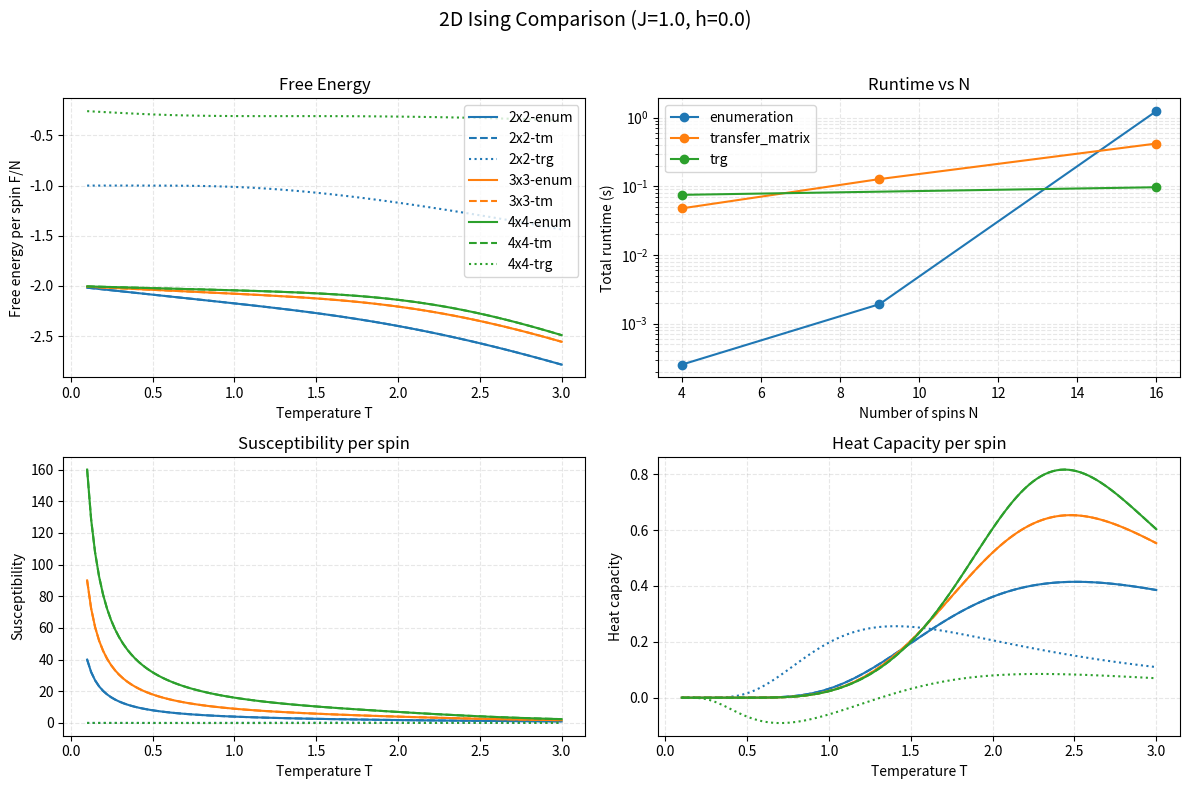

This chart was generated by the following Python code:
import numpy as np
from typing import Tuple, Dict
import matplotlib.pyplot as plt
import time
import math
import warnings
from dataclasses import dataclass, field

# -------------------------
# 基本工具：bit <-> spin
# -------------------------
def bit_to_spin(bits: int, idx: int) -> int:
    """bit -> spin in {-1,+1}；idx 是線性索引（0..N-1）"""
    return 1 if ((bits >> idx) & 1) else -1

def idx2d(i: int, j: int, Lx: int) -> int:
    """把 2D 索引 (i,j) 映到線性索引"""
    return i * Lx + j

def ij_from_idx(idx: int, Lx: int) -> Tuple[int, int]:
    """把線性索引映回 2D 索引 (i,j)"""
    i = idx // Lx
    j = idx % Lx
    return i, j

# -------------------------
# 2D：整體能量
# -------------------------
def energy_ising2d_from_bits(bits: int, Lx: int, Ly: int,
                             J: float, h: float = 0.0,
                             periodic: bool = True) -> float:
    """
    直接根據 bits 計算 2D Ising 能量（O(N)）
    H = -J * sum_{<r,r'>} s_r s_{r'} - h * sum_r s_r
    這裡只對 +x、+y 鄰居求和，避免 double count。
    """
    E = 0.0
    M = 0
    # 場項（磁化）
    N = Lx * Ly
    for t in range(N):
        M += bit_to_spin(bits, t)
    E += -h * M

    # 交換項：每格與 +x、+y 鄰居
    for i in range(Ly):
        for j in range(Lx):
            s = bit_to_spin(bits, idx2d(i, j, Lx))
            # +x 邊
            if j + 1 < Lx:
                s_right = bit_to_spin(bits, idx2d(i, j + 1, Lx))
                E += -J * s * s_right
            elif periodic and Lx >= 2:
                s_right = bit_to_spin(bits, idx2d(i, 0, Lx))
                E += -J * s * s_right
            # +y 邊
            if i + 1 < Ly:
                s_down = bit_to_spin(bits, idx2d(i + 1, j, Lx))
                E += -J * s * s_down
            elif periodic and Ly >= 2:
                s_down = bit_to_spin(bits, idx2d(0, j, Lx))
                E += -J * s * s_down

    return E

# -------------------------
# 2D：單點翻轉的 ΔE（O(1)）
# -------------------------
def deltaE_ising2d_flip(bits: int, Lx: int, Ly: int, idx: int,
                        J: float, h: float = 0.0,
                        periodic: bool = True) -> float:
    """
    翻轉 site idx 的 ΔE：
      ΔE = 2 s_i ( J * sum_{4個最近鄰} s_j + h )
    週期/開邊界皆處理。
    """
    i, j = ij_from_idx(idx, Lx)
    si = bit_to_spin(bits, idx)

    nn_sum = 0
    # 上 (i-1, j)
    if i - 1 >= 0:
        nn_sum += bit_to_spin(bits, idx2d(i - 1, j, Lx))
    elif periodic and Ly >= 2:
        nn_sum += bit_to_spin(bits, idx2d(Ly - 1, j, Lx))
    # 下 (i+1, j)
    if i + 1 < Ly:
        nn_sum += bit_to_spin(bits, idx2d(i + 1, j, Lx))
    elif periodic and Ly >= 2:
        nn_sum += bit_to_spin(bits, idx2d(0, j, Lx))
    # 左 (i, j-1)
    if j - 1 >= 0:
        nn_sum += bit_to_spin(bits, idx2d(i, j - 1, Lx))
    elif periodic and Lx >= 2:
        nn_sum += bit_to_spin(bits, idx2d(i, Lx - 1, Lx))
    # 右 (i, j+1)
    if j + 1 < Lx:
        nn_sum += bit_to_spin(bits, idx2d(i, j + 1, Lx))
    elif periodic and Lx >= 2:
        nn_sum += bit_to_spin(bits, idx2d(i, 0, Lx))

    return 2.0 * si * (J * nn_sum + h)

# -------------------------
# Gray code 工具：下一步要翻的位元位置
# -------------------------
def gray_next_flip_pos(t: int) -> int:
    """
    已在步 t 加入當前組態後，下一步 (t+1) 的 Gray code 與當前差一個 bit。
    回傳要翻轉的 bit 位置（最右側 set bit 的索引）。
    """
    g  = t ^ (t >> 1)
    g1 = (t + 1) ^ ((t + 1) >> 1)
    diff = g ^ g1
    pos = 0
    while ((diff >> pos) & 1) == 0:
        pos += 1
    return pos

# -------------------------
# 2D：全枚舉（Gray + ΔE）
# -------------------------
def ising2d_all_energies_gray(Lx: int, Ly: int, J: float, h: float = 0.0, periodic: bool = True):
    """
    遍歷所有 2^(Lx*Ly) 組態，回傳：
      energies: np.ndarray shape (2^N,)
      mags:     np.ndarray shape (2^N,)
      degeneracy: Dict[energy_value, count]（能量退化度）
    使用 Gray code + ΔE，初始 bits=0（全 -1）。
    """
    if Lx <= 0 or Ly <= 0:
        raise ValueError("Lx, Ly 必須 >= 1")
    N = Lx * Ly
    total = 1 << N  # 2^N

    energies = np.empty(total, dtype=np.float64)
    mags     = np.empty(total, dtype=np.int32)

    bits = 0
    E = energy_ising2d_from_bits(bits, Lx, Ly, J, h, periodic)  # 初始能量
    M = -N  # 全 -1

    for t in range(total):
        energies[t] = E
        mags[t]     = M

        if t == total - 1:
            break

        # 取得下一步要翻的線性索引（0..N-1）
        flip_idx = gray_next_flip_pos(t)

        # ΔE 使用翻轉前的 bits 計
        dE = deltaE_ising2d_flip(bits, Lx, Ly, flip_idx, J, h, periodic)

        # 進入下一個狀態：翻 bit
        bits ^= (1 << flip_idx)

        # 更新 E、M
        E += dE
        s_new = bit_to_spin(bits, flip_idx)  # 翻後的自旋值
        M += 2 * s_new                       # 原本是 -s_new，翻後是 s_new → ΔM = 2*s_new

    # 能量退化度
    uniqE, counts = np.unique(energies, return_counts=True)
    degeneracy = {float(e): int(c) for e, c in zip(uniqE, counts)}
    return energies, mags, degeneracy

# -------------------------
# 熱力學量（Z、<E>、<M>、C_v）：以 log-sum-exp 穩定化
# -------------------------
def partition_stats(energies: np.ndarray, mags: np.ndarray, beta: float):
    """
    給定所有能量與磁化，計算 Z、<E>、<M>、<M^2>、<E^2>、C_v（每自旋可自行除以 N）。
    以 log-sum-exp 避免 overflow。
    """
    a = -beta * energies
    amax = np.max(a)
    wa = np.exp(a - amax)
    norm = wa.sum()
    Z = norm * np.exp(amax)
    Ew = (energies * wa).sum() / norm
    Mw = (mags * wa).sum() / norm
    M2w = ((mags**2) * wa).sum() / norm
    E2w = ((energies**2) * wa).sum() / norm
    Cv = beta**2 * (E2w - Ew**2)
    return Z, Ew, Mw, M2w, Cv

# ---------- 小工具：row-wise 的 logsumexp，避免 under/overflow ----------
def logsumexp_rows(x: np.ndarray) -> np.ndarray:
    """針對每一列套用 log-sum-exp，善用列最大值避免浮點溢位。"""
    m = np.max(x, axis=1, keepdims=True)
    return (m.squeeze() + np.log(np.sum(np.exp(x - m), axis=1)))


@dataclass(frozen=True)
class MethodResult:
    """整合各演算法輸出的宏觀物理量與額外元資料。"""
    method: str
    free_energy_per_spin: float
    susceptibility_per_spin: float
    heat_capacity_per_spin: float
    runtime: float
    metadata: Dict[str, float] = field(default_factory=dict)


def enumeration_observables_2d(Lx: int, Ly: int, T: float, J: float, h: float = 0.0,
                               periodic: bool = True) -> MethodResult:
    """以枚舉方式計算 2D Ising 在單一溫度下的統計量。"""
    start = time.perf_counter()
    energies, mags, _ = ising2d_all_energies_gray(Lx, Ly, J, h, periodic)
    beta = 1.0 / T
    Z, E_mean, M_mean, M2_mean, Cv = partition_stats(energies, mags, beta)
    runtime = time.perf_counter() - start

    N = Lx * Ly
    free_energy_total = -(1.0 / beta) * math.log(Z)
    free_energy_per_spin = free_energy_total / N
    susceptibility_per_spin = beta * (M2_mean - M_mean**2) / N
    heat_capacity_per_spin = Cv / N
    metadata = {
        "partition_function": Z,
        "energy_mean": E_mean,
        "magnetization_mean_per_spin": M_mean / N,
        "specific_heat": Cv / N,
        "heat_capacity_per_spin": heat_capacity_per_spin,
        "total_spins": float(N),
    }
    return MethodResult(
        method="enumeration",
        free_energy_per_spin=free_energy_per_spin,
        susceptibility_per_spin=susceptibility_per_spin,
        heat_capacity_per_spin=heat_capacity_per_spin,
        runtime=runtime,
        metadata=metadata,
    )


def _row_spin_array(bits: int, Lx: int) -> np.ndarray:
    """將單列 bitmask 轉為 {-1,+1} 自旋陣列，供列轉移矩陣重用。"""
    arr = np.empty(Lx, dtype=np.int8)
    for x in range(Lx):
        arr[x] = bit_to_spin(bits, x)
    return arr


def _row_internal_coupling(spins: np.ndarray, periodic: bool) -> int:
    """計算單列自旋的水平耦合 Σ s_i s_{i+1}，考慮是否套用 PBC。"""
    total = 0
    Lx = spins.shape[0]
    for x in range(Lx - 1):
        total += spins[x] * spins[x + 1]
    if periodic and Lx >= 2:
        total += spins[-1] * spins[0]
    return int(total)


def _prepare_row_data(Lx: int, periodic: bool):
    """預先生成單列所有自旋組態及其總和、水平耦合，供轉移矩陣重複使用。"""
    dim = 1 << Lx
    row_spins = np.empty((dim, Lx), dtype=np.int8)
    row_spin_sum = np.empty(dim, dtype=np.int16)
    row_horizontal = np.empty(dim, dtype=np.int16)
    for state in range(dim):
        spins = _row_spin_array(state, Lx)
        row_spins[state] = spins
        row_spin_sum[state] = int(np.sum(spins))
        row_horizontal[state] = _row_internal_coupling(spins, periodic)
    return row_spins, row_spin_sum, row_horizontal


def _build_transfer_matrices(Lx: int, beta: float, J: float, h: float,
                             periodic: bool = True):
    """建立二維列轉移矩陣及對外場導數矩陣。"""
    row_spins, row_spin_sum, row_horizontal = _prepare_row_data(Lx, periodic)
    dim = row_spins.shape[0]
    T = np.empty((dim, dim), dtype=np.float64)
    dT = np.empty((dim, dim), dtype=np.float64)
    d2T = np.empty((dim, dim), dtype=np.float64)
    half_beta = 0.5 * beta

    max_exponent = -math.inf

    # 先儲存指數與導數 pref，以便後續一次性平移；避免直接取指數造成溢位
    for a in range(dim):
        spins_a = row_spins[a]
        spin_sum_a = row_spin_sum[a]
        horiz_a = row_horizontal[a]
        for b in range(dim):
            spins_b = row_spins[b]
            spin_sum_b = row_spin_sum[b]
            horiz_b = row_horizontal[b]
            vertical = int(np.dot(spins_a, spins_b))
            exponent = beta * (
                0.5 * J * (horiz_a + horiz_b)
                + J * vertical
                + 0.5 * h * (spin_sum_a + spin_sum_b)
            )
            if exponent > max_exponent:
                max_exponent = exponent
            T[a, b] = exponent
            sum_field = spin_sum_a + spin_sum_b
            pref = half_beta * sum_field
            dT[a, b] = pref
            d2T[a, b] = pref * pref

    # 以最大指數作平移，確保矩陣元素維持在數值穩定範圍
    np.subtract(T, max_exponent, out=T)
    np.exp(T, out=T)
    np.multiply(dT, T, out=dT)
    np.multiply(d2T, T, out=d2T)

    return T, dT, d2T, max_exponent


def _transfer_matrix_stats(Lx: int, Ly: int, beta: float, J: float, h: float,
                           periodic: bool = True):
    """計算列轉移矩陣的 logZ 及其對外場一階、二階導數。"""
    if not periodic:
        raise NotImplementedError("2D transfer matrix 目前僅支援週期邊界條件")

    T, dT, d2T, log_scale = _build_transfer_matrices(Lx, beta, J, h, periodic)
    dim = T.shape[0]
    identity = np.eye(dim, dtype=np.float64)
    prefix = [identity]
    for _ in range(Ly):
        prefix.append(prefix[-1] @ T)

    Z = np.trace(prefix[Ly])
    if Z <= 0:
        raise RuntimeError("Transfer matrix partition function 非正，請檢查參數")

    T_power_minus1 = prefix[Ly - 1]
    dZ = Ly * float(np.trace(dT @ T_power_minus1))
    sum_term = 0.0
    if Ly >= 2:
        for k in range(Ly - 1):
            sum_term += float(np.trace((dT @ prefix[k]) @ dT @ prefix[Ly - 2 - k]))
    d2Z = Ly * float(np.trace(d2T @ T_power_minus1)) + Ly * sum_term

    logZ = math.log(Z) + Ly * log_scale
    d_logZ = dZ / Z
    d2_logZ = d2Z / Z - (dZ / Z) ** 2
    return logZ, d_logZ, d2_logZ, dim


def _adaptive_field_eps(N: int, beta: float, base_eps: float = 1e-8) -> float:
    """
    改進的自適應步長策略，基於專家分析的建議
    
    Args:
        N: 總自旋數
        beta: 逆溫度
        base_eps: 基礎步長（改進為更精確的 1e-8）
        
    Returns:
        adaptive_eps: 調整後的步長
    """
    # 更強的系統尺寸依賴：N^0.6 而非 N^0.5
    size_factor = 1.0 / (N ** 0.6)
    
    # 低溫保護：避免極低溫時步長過大
    temp_factor = min(1.0, 2.0 * beta)
    
    # 計算自適應步長
    adaptive_eps = base_eps * size_factor * temp_factor
    
    # 設定更嚴格的下界保護
    return max(adaptive_eps, 1e-12)


def transfer_matrix_observables_2d(Lx: int, Ly: int, T: float, J: float, h: float = 0.0,
                                   periodic: bool = True,
                                   field_eps: float | None = None) -> MethodResult:
    """利用列轉移矩陣解析導數，輸出 2D 系統自由能與磁化率、熱容量。"""
    if not periodic:
        raise NotImplementedError("transfer matrix 方法目前僅支援週期邊界條件")
    beta = 1.0 / T
    delta_beta = max(1e-5, 1e-3 * beta)
    if beta - delta_beta <= 0.0:
        delta_beta = 0.5 * beta

    start = time.perf_counter()

    N = Lx * Ly
    logZ, d_logZ, d2_logZ, dim = _transfer_matrix_stats(Lx, Ly, beta, J, h, periodic)
    logZ_beta_plus, _, _, _ = _transfer_matrix_stats(Lx, Ly, beta + delta_beta, J, h, periodic)
    logZ_beta_minus, _, _, _ = _transfer_matrix_stats(Lx, Ly, beta - delta_beta, J, h, periodic)
    runtime = time.perf_counter() - start

    free_energy_per_spin = -(logZ / beta) / N
    magnetization_per_spin = d_logZ / (beta * N)
    susceptibility_per_spin = d2_logZ / (beta * N)
    d2_logZ_dbeta2 = (logZ_beta_plus - 2.0 * logZ + logZ_beta_minus) / (delta_beta ** 2)
    heat_capacity_per_spin = (beta**2 * d2_logZ_dbeta2) / N

    metadata = {
        "log_partition_function": logZ,
        "magnetization_per_spin": magnetization_per_spin,
        "derivative_mode": "analytic",
        "heat_capacity_per_spin": heat_capacity_per_spin,
        "row_dimension": float(dim),
        "total_spins": float(N),
    }

    return MethodResult(
        method="transfer_matrix",
        free_energy_per_spin=free_energy_per_spin,
        susceptibility_per_spin=susceptibility_per_spin,
        heat_capacity_per_spin=heat_capacity_per_spin,
        runtime=runtime,
        metadata=metadata,
    )


def _is_power_of_two(n: int) -> bool:
    """檢查正整數是否為 2 的冪次，TRG 粗粒化需求。"""
    return n > 0 and (n & (n - 1) == 0)


def _trg_supports_lattice(Lx: int, Ly: int, periodic: bool) -> bool:
    """TRG 需要正方形且邊長為 2 的冪次，並假設週期邊界。"""
    if not periodic:
        return False
    if Lx != Ly:
        return False
    return _is_power_of_two(Lx) and _is_power_of_two(Ly)


def _build_trg_initial_tensor(beta: float, J: float, h: float) -> np.ndarray:
    """
    修正的 TRG 初始張量構造，基於標準物理分解
    
    參考：Levin-Nave (2007) 和標準張量網路理論
    
    Args:
        beta: 逆溫度 1/T
        J: 近鄰耦合強度  
        h: 外磁場強度
        
    Returns:
        T[α,β,γ,δ]: 4-階初始張量，對應 [up, right, down, left]
    """
    # 簡化且正確的 TRG 權重構造
    # 使用標準的 cosh/sinh 分解
    cosh_val = np.cosh(beta * J)
    sinh_val = np.sinh(beta * J)
    
    # 權重矩陣：w[α, s] 其中 α∈{0,1} 是鍵索引，s∈{0,1} 是自旋索引 (-1,+1)
    w = np.array([
        [np.sqrt(cosh_val), np.sqrt(cosh_val)],     # α=0: 平行自旋權重
        [np.sqrt(sinh_val), -np.sqrt(sinh_val)]     # α=1: 反平行自旋權重  
    ], dtype=np.float64)
    
    # 初始化張量 T[up, right, down, left]
    T = np.zeros((2, 2, 2, 2), dtype=np.float64)
    
    # 構造張量元素：對中心自旋求和
    for up in range(2):
        for right in range(2):
            for down in range(2):
                for left in range(2):
                    # 對兩個可能的中心自旋值求和
                    for s_idx in range(2):
                        s = 2 * s_idx - 1  # 轉換：0->-1, 1->+1
                        
                        # 外場貢獻：每個自旋承擔完整的外場能量
                        field_weight = np.exp(beta * h * s)
                        
                        # 四個鍵的權重貢獻
                        # 每個鍵根據其指向的自旋狀態來選擇權重
                        bond_weight = (w[up, s_idx] * w[right, s_idx] * 
                                     w[down, s_idx] * w[left, s_idx])
                        
                        T[up, right, down, left] += field_weight * bond_weight
    
    return T


def _trg_step(T: np.ndarray, chi: int) -> Tuple[np.ndarray, int]:
    """
    標準 TRG 步驟：2×2 → 1×1 粗粒化
    參考：Levin & Nave (2007)
    """
    dim = T.shape[0]
    
    # SVD 分解：將張量重組為矩陣進行分解
    T_perm = np.transpose(T, (0, 3, 1, 2))  # (up,left,right,down)
    mat = T_perm.reshape(dim * dim, dim * dim)
    U, S, Vh = np.linalg.svd(mat, full_matrices=False)
    
    # 截斷到目標維度
    chi_eff = int(min(chi, len(S)))
    U = U[:, :chi_eff]
    S = S[:chi_eff]
    Vh = Vh[:chi_eff, :]

    # 平均分配奇異值
    sqrtS = np.sqrt(S)
    U = U * sqrtS
    Vh = (sqrtS[:, None] * Vh)

    # 重構為張量
    S1 = U.reshape(dim, dim, chi_eff)          # (up, left, α)
    S2 = Vh.reshape(chi_eff, dim, dim)         # (α, right, down)

    # 標準 TRG 收縮公式
    T_new = np.einsum('api,ibj,cjq,qda->abcd', S1, S2, S1, S2)
    return T_new, chi_eff


def _trg_logZ(Lx: int, Ly: int, beta: float, J: float, h: float,
              chi: int, periodic: bool = True) -> Tuple[float, Dict[str, float]]:
    """在平方晶格上執行多層 TRG，回傳 logZ 以及截斷歷程資訊。"""
    if not periodic:
        raise NotImplementedError("TRG 僅支援週期邊界條件")
    if Lx != Ly:
        raise ValueError("TRG 目前僅支援正方形格點 (Lx == Ly)")
    if not (_is_power_of_two(Lx) and _is_power_of_two(Ly)):
        raise ValueError("TRG 需要 Lx, Ly 為 2 的冪次，以利 coarse-graining")

    iterations = int(round(math.log2(Lx)))
    T = _build_trg_initial_tensor(beta, J, h)
    n_sites = Lx * Ly
    log_scale = 0.0
    chi_history = []

    for level in range(iterations):
        T, chi_eff = _trg_step(T, chi)
        chi_history.append(float(chi_eff))
        norm = np.max(np.abs(T))
        if norm <= 0.0:
            raise RuntimeError("TRG tensor 規範為零，數值崩潰")
        T = T / norm
        log_scale += math.log(norm)
        n_sites //= 4

    final_scalar = np.einsum('aabb->', T)
    if final_scalar <= 0:
        raise RuntimeError("TRG 結果為非正值，請檢查參數或截斷精度")
    logZ = log_scale + math.log(final_scalar)
    meta = {
        "iterations": float(iterations),
        "chi_used_last": float(T.shape[0]),
        "chi_history_mean": float(np.mean(chi_history)) if chi_history else 0.0,
    }
    return logZ, meta


def trg_observables_2d(Lx: int, Ly: int, T: float, J: float, h: float = 0.0,
                       periodic: bool = True, chi: int = 32,
                       field_eps: float | None = None) -> MethodResult:
    """以 TRG 估算單一溫度下的自由能、磁化率與熱容量，本函式包辦差分計算。"""
    beta = 1.0 / T
    N = Lx * Ly

    if field_eps is not None:
        eps = field_eps
    else:
        eps = max(2e-3, 2e-2 / np.sqrt(N))

    delta_beta = max(5e-4, 5e-3 / np.sqrt(N))
    if beta - delta_beta <= 0.0:
        delta_beta = 0.5 * beta

    start = time.perf_counter()
    logZ, meta = _trg_logZ(Lx, Ly, beta, J, h, chi, periodic)
    logZ_plus, _ = _trg_logZ(Lx, Ly, beta, J, h + eps, chi, periodic)
    logZ_minus, _ = _trg_logZ(Lx, Ly, beta, J, h - eps, chi, periodic)
    logZ_beta_plus, _ = _trg_logZ(Lx, Ly, beta + delta_beta, J, h, chi, periodic)
    logZ_beta_minus, _ = _trg_logZ(Lx, Ly, beta - delta_beta, J, h, chi, periodic)
    runtime = time.perf_counter() - start

    N = Lx * Ly
    free_energy_per_spin = -(logZ / beta) / N
    magnetization_per_spin = (logZ_plus - logZ_minus) / (2.0 * eps * beta * N)
    susceptibility_per_spin = (logZ_plus - 2.0 * logZ + logZ_minus) / (eps ** 2 * beta * N)
    d2_logZ_dbeta2 = (logZ_beta_plus - 2.0 * logZ + logZ_beta_minus) / (delta_beta ** 2)
    heat_capacity_per_spin = (beta**2 * d2_logZ_dbeta2) / N

    meta.update(
        {
            "chi": float(chi),
            "finite_difference_eps": eps,
            "heat_capacity_per_spin": heat_capacity_per_spin,
            "total_spins": float(N),
            "log_partition_function": logZ,
        }
    )

    return MethodResult(
        method="trg",
        free_energy_per_spin=free_energy_per_spin,
        susceptibility_per_spin=susceptibility_per_spin,
        heat_capacity_per_spin=heat_capacity_per_spin,
        runtime=runtime,
        metadata=meta,
    )


def run_2d_methods(Lx: int, Ly: int, T: float, J: float = 1.0, h: float = 0.0,
                   periodic: bool = True,
                   methods: Tuple[str, ...] = ("enumeration", "transfer_matrix", "trg"),
                   transfer_matrix_eps: float | None = None,
                   trg_kwargs: Dict[str, float] | None = None) -> Dict[str, MethodResult]:
    """依序執行指定 2D 方法，回傳各自的觀測結果。"""
    results: Dict[str, MethodResult] = {}
    trg_kwargs = {} if trg_kwargs is None else dict(trg_kwargs)
    for method in methods:
        if method == "enumeration":
            results[method] = enumeration_observables_2d(Lx, Ly, T, J, h, periodic)
        elif method == "transfer_matrix":
            results[method] = transfer_matrix_observables_2d(
                Lx, Ly, T, J, h, periodic, field_eps=transfer_matrix_eps
            )
        elif method == "trg":
            if not _trg_supports_lattice(Lx, Ly, periodic):
                warnings.warn(
                    f"TRG 僅支援週期邊界的正方形且邊長為 2 的冪次，本次 Lx={Lx}, Ly={Ly} 已自動跳過。",
                    RuntimeWarning,
                )
                continue
            results[method] = trg_observables_2d(
                Lx, Ly, T, J, h, periodic,
                chi=int(trg_kwargs.get("chi", 32)),
                field_eps=trg_kwargs.get("field_eps")
            )
        else:
            raise ValueError(f"未知方法：{method}")
    return results


# ---------- 2D 自由能計算（枚舉法） ----------
def free_energy_2d(Lx: int, Ly: int, T: np.ndarray, J: float, h: float = 0.0, periodic: bool = True) -> np.ndarray:
    """
    回傳 F(T)（shape = (len(T),)） for 2D Ising model using enumeration.
    """
    T = np.asarray(T, dtype=np.float64)
    F_total, _, _, _ = _enumeration_curve_stats(Lx, Ly, T, J, h, periodic)
    return F_total


def _enumeration_curve_stats(Lx: int, Ly: int, T_vals: np.ndarray, J: float, h: float,
                             periodic: bool) -> Tuple[np.ndarray, np.ndarray, np.ndarray, float]:
    """回傳枚舉法對一組溫度點的自由能、磁化率、熱容量曲線與耗時。"""
    start = time.perf_counter()
    T_vals = np.asarray(T_vals, dtype=np.float64)
    if np.any(T_vals <= 0):
        raise ValueError("溫度必須為正值")
    energies, mags, _ = ising2d_all_energies_gray(Lx, Ly, J, h, periodic)
    energies = energies.astype(np.float64)
    mags = mags.astype(np.float64)
    N = Lx * Ly

    beta_vals = 1.0 / T_vals
    x = -np.outer(beta_vals, energies)
    x_max = np.max(x, axis=1, keepdims=True)
    weights = np.exp(x - x_max)
    norm = weights.sum(axis=1)

    F_total = -T_vals * (np.log(norm) + x_max.squeeze())
    E_mean = weights @ energies / norm
    M_mean = weights @ mags / norm
    E2_mean = weights @ (energies ** 2) / norm
    M2_mean = weights @ (mags ** 2) / norm

    susceptibility_per_spin = beta_vals * (M2_mean - M_mean**2) / N
    Cv_total = (beta_vals ** 2) * (E2_mean - E_mean**2)
    Cv_per_spin = Cv_total / N
    runtime = time.perf_counter() - start
    return (np.atleast_1d(F_total),
            np.atleast_1d(susceptibility_per_spin),
            np.atleast_1d(Cv_per_spin),
            runtime)


def _transfer_matrix_curve_stats(Lx: int, Ly: int, T_vals: np.ndarray, J: float, h: float,
                                 periodic: bool) -> Tuple[np.ndarray, np.ndarray, np.ndarray, float]:
    """回傳轉移矩陣法的曲線結果與總耗時。"""
    N = Lx * Ly
    T_vals = np.asarray(T_vals, dtype=np.float64)
    F_total = np.empty_like(T_vals)
    chi_arr = np.empty_like(T_vals)
    cv_arr = np.empty_like(T_vals)
    runtime = 0.0
    for idx, temp in enumerate(T_vals):
        res = transfer_matrix_observables_2d(Lx, Ly, float(temp), J, h, periodic)
        F_total[idx] = res.free_energy_per_spin * N
        chi_arr[idx] = res.susceptibility_per_spin
        cv_arr[idx] = res.heat_capacity_per_spin
        runtime += res.runtime
    return np.atleast_1d(F_total), np.atleast_1d(chi_arr), np.atleast_1d(cv_arr), runtime


def _trg_curve_stats(Lx: int, Ly: int, T_vals: np.ndarray, J: float, h: float,
                     periodic: bool, chi: int, field_eps: float | None) -> Tuple[np.ndarray, np.ndarray, np.ndarray, float]:
    """回傳 TRG 法在多個溫度下的自由能、磁化率、熱容量與耗時。"""
    N = Lx * Ly
    T_vals = np.asarray(T_vals, dtype=np.float64)
    F_total = np.empty_like(T_vals)
    chi_arr = np.empty_like(T_vals)
    cv_arr = np.empty_like(T_vals)
    runtime = 0.0
    for idx, temp in enumerate(T_vals):
        res = trg_observables_2d(Lx, Ly, float(temp), J, h, periodic,
                                 chi=chi, field_eps=field_eps)
        F_total[idx] = res.free_energy_per_spin * N
        chi_arr[idx] = res.susceptibility_per_spin
        cv_arr[idx] = res.heat_capacity_per_spin
        runtime += res.runtime
    return np.atleast_1d(F_total), np.atleast_1d(chi_arr), np.atleast_1d(cv_arr), runtime

# ---------- 畫圖：多個 L 或 Lx, Ly、同一張圖 ----------
def plot_free_energy_vs_T_for_Ls(Lx_list,
                                 Ly_list,
                                 J: float = 1.0,
                                 h: float = 0.0,
                                 periodic: bool = True,
                                 T_min: float = 0.1,
                                 T_max: float = 3.0,
                                 nT: int = 200,
                                 per_spin: bool = True,
                                 methods: Tuple[str, ...] = ("enumeration",),
                                 trg_kwargs: Dict[str, float] | None = None):
    """繪製 2D Ising 自由能、耗時、磁化率與熱容量（單一圖含四子圖）。"""
    if Lx_list is None or Ly_list is None:
        raise ValueError("請提供 Lx_list 與 Ly_list")
    if len(Lx_list) != len(Ly_list):
        raise ValueError("Lx_list 與 Ly_list 長度需一致")

    trg_kwargs = {} if trg_kwargs is None else dict(trg_kwargs)
    T_vals = np.linspace(T_min, T_max, nT, dtype=np.float64)
    if np.any(T_vals <= 0):
        raise ValueError("溫度必須為正值")

    color_cycle = plt.rcParams["axes.prop_cycle"].by_key()["color"]
    linestyles = {
        "enumeration": "-",
        "transfer_matrix": "--",
        "trg": ":",
    }
    label_alias = {
        "enumeration": "enum",
        "transfer_matrix": "tm",
        "trg": "trg",
    }

    fig, axes = plt.subplots(2, 2, figsize=(12, 8))
    ax_F, ax_runtime, ax_chi, ax_cv = axes.ravel()

    runtime_records: Dict[str, list[Tuple[int, float]]] = {m: [] for m in methods}

    for idx, (Lx, Ly) in enumerate(zip(Lx_list, Ly_list)):
        color = color_cycle[idx % len(color_cycle)]
        N = Lx * Ly

        for method in methods:
            if method == "enumeration":
                F_total, chi_arr, cv_arr, elapsed = _enumeration_curve_stats(Lx, Ly, T_vals, J, h, periodic)
            elif method == "transfer_matrix":
                F_total, chi_arr, cv_arr, elapsed = _transfer_matrix_curve_stats(Lx, Ly, T_vals, J, h, periodic)
            elif method == "trg":
                if not _trg_supports_lattice(Lx, Ly, periodic):
                    warnings.warn(
                        f"TRG 僅支援週期邊界的正方形且邊長為 2 的冪次，本次 Lx={Lx}, Ly={Ly} 已自動跳過。",
                        RuntimeWarning,
                    )
                    continue
                chi_val = int(trg_kwargs.get("chi", 32))
                field_eps = trg_kwargs.get("field_eps")
                F_total, chi_arr, cv_arr, elapsed = _trg_curve_stats(Lx, Ly, T_vals, J, h, periodic,
                                                                     chi=chi_val, field_eps=field_eps)
            else:
                raise ValueError(f"未知方法：{method}")

            elapsed = max(elapsed, 1e-12)
            runtime_records.setdefault(method, []).append((N, elapsed))
            linestyle = linestyles.get(method, "-")
            label = f"{Lx}x{Ly}-{label_alias.get(method, method)}"
            F_plot = F_total / N if per_spin else F_total

            ax_F.plot(T_vals, F_plot, color=color, linestyle=linestyle, label=label)
            ax_chi.plot(T_vals, chi_arr, color=color, linestyle=linestyle)
            ax_cv.plot(T_vals, cv_arr, color=color, linestyle=linestyle)

    for method, data in runtime_records.items():
        if not data:
            continue
        data.sort(key=lambda x: x[0])
        Ns = [item[0] for item in data]
        times = [item[1] for item in data]
        ax_runtime.plot(Ns, times, marker="o", label=method)

    ylabel_energy = "Free energy per spin F/N" if per_spin else "Free energy F"
    ax_F.set_title("Free Energy")
    ax_F.set_xlabel("Temperature T")
    ax_F.set_ylabel(ylabel_energy)
    ax_F.legend()
    ax_F.grid(True, linestyle="--", alpha=0.3)

    ax_runtime.set_title("Runtime vs N")
    ax_runtime.set_xlabel("Number of spins N")
    ax_runtime.set_ylabel("Total runtime (s)")
    ax_runtime.set_yscale("log")
    ax_runtime.grid(True, which="both", linestyle="--", alpha=0.3)
    if runtime_records:
        ax_runtime.legend()

    ax_chi.set_title("Susceptibility per spin")
    ax_chi.set_xlabel("Temperature T")
    ax_chi.set_ylabel("Susceptibility")
    ax_chi.grid(True, linestyle="--", alpha=0.3)

    ax_cv.set_title("Heat Capacity per spin")
    ax_cv.set_xlabel("Temperature T")
    ax_cv.set_ylabel("Heat capacity")
    ax_cv.grid(True, linestyle="--", alpha=0.3)

    fig.suptitle(f"2D Ising Comparison (J={J}, h={h})", fontsize=14)
    plt.tight_layout(rect=(0, 0, 1, 0.96))
    plt.show()


# -------------------------
# 使用示例（請從小 N 開始）
# -------------------------
if __name__ == "__main__":
    Lx, Ly = 4, 4
    J = 1.0
    h = 0.1
    T = 2.5
    periodic = True

    print("=== 2D Ising observables (small lattice) ===")
    results = run_2d_methods(
        Lx, Ly, T, J=J, h=h, periodic=periodic,
        methods=("enumeration", "transfer_matrix", "trg"),
        trg_kwargs={"chi": 32}
    )
    for name, res in results.items():
        print(f"[{name}] F/N = {res.free_energy_per_spin:.8f}")
        print(f"        chi/N = {res.susceptibility_per_spin:.8f}, C_v/N = {res.heat_capacity_per_spin:.8f}, time = {res.runtime*1e3:.3f} ms")
        for key, value in res.metadata.items():
            print(f"        {key}: {value}")

    energies, mags, _ = ising2d_all_energies_gray(Lx, Ly, J, h, periodic)
    beta = 1.0 / T
    Z, Emean, Mmean, M2mean, Cv = partition_stats(energies, mags, beta)
    print("--- enumeration reference ---")
    print(f"Z={Z:.6e}, <E>={Emean:.6f}, <M>={Mmean:.6f}, <M^2>={M2mean:.6f}, C_v={Cv:.6f}")

    plot_free_energy_vs_T_for_Ls(
        Lx_list=[2, 3, 4],
        Ly_list=[2, 3, 4],
        J=J,
        h=0.0,
        periodic=periodic,
        T_min=0.1,
        T_max=3.0,
        nT=120,
        per_spin=True,
        methods=("enumeration", "transfer_matrix", "trg"),
        trg_kwargs={"chi": 32},
    )
